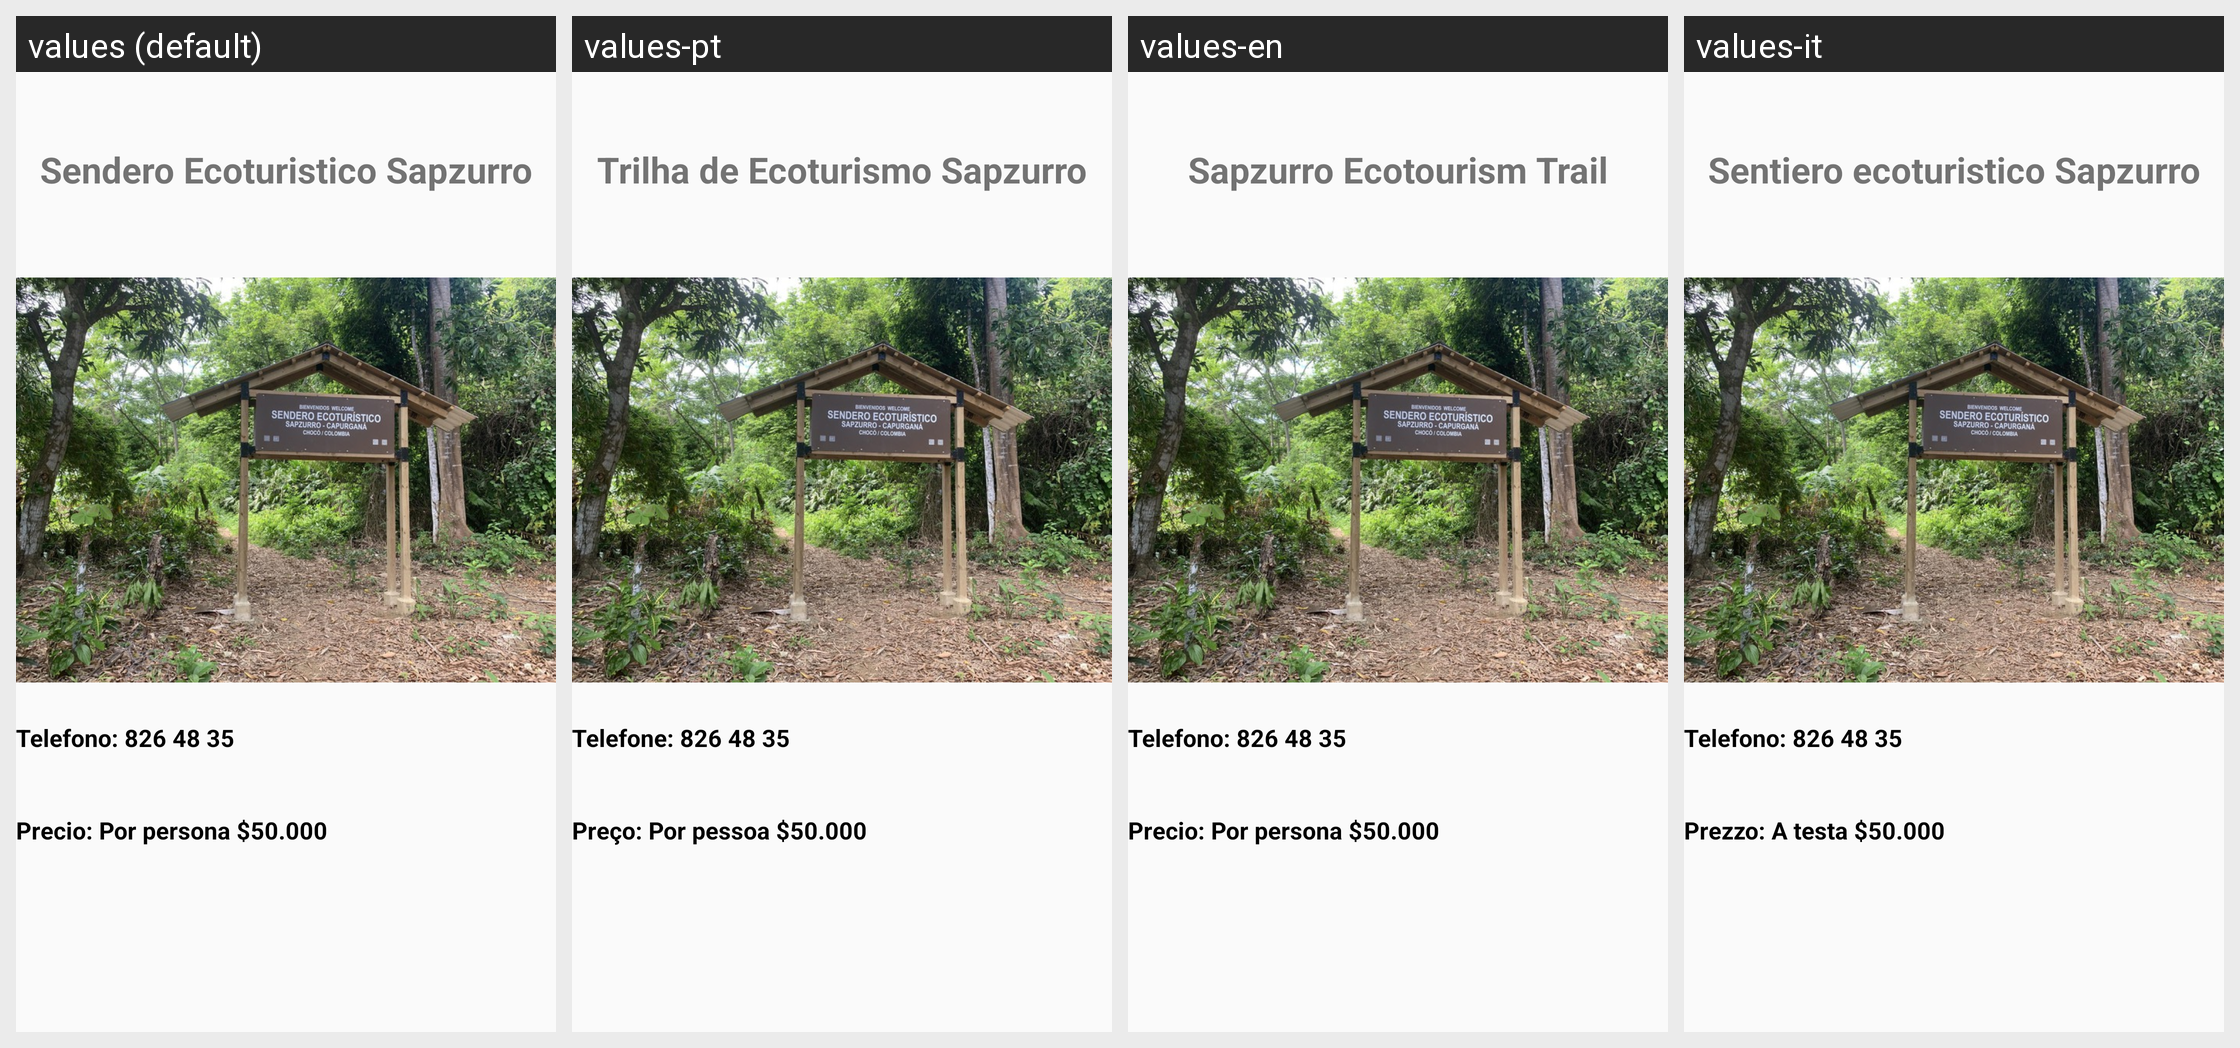

Translations of the strings shown on this Android screen, per locale in the grid:
Android screen res/layout/moldesitio.xml rendered under 4 locales, left to right: values (default), values-pt, values-en, values-it. Device: Nexus 5 (rendered at 1080×1920; each locale shown at half size, 540×960, under a caption strip naming it); theme Theme.VengaAMiPueblo2.
Strings drawn on this screen, with the default value and each locale's value (text and hints the layout hard-codes, and strings that could not be matched under every locale, appear in the picture but are not listed):

titulositio
  values: Sendero Ecoturistico Sapzurro
  values-pt: Trilha de Ecoturismo Sapzurro
  values-en: Sapzurro Ecotourism Trail
  values-it: Sentiero ecoturistico Sapzurro

telesitio
  values: Telefono: 826 48 35
  values-pt: Telefone: 826 48 35
  values-en: Telefono: 826 48 35
  values-it: Telefono: 826 48 35

preciositio
  values: Precio: Por persona $50.000
  values-pt: Preço: Por pessoa $50.000
  values-en: Precio: Por persona $50.000
  values-it: Prezzo: A testa $50.000
